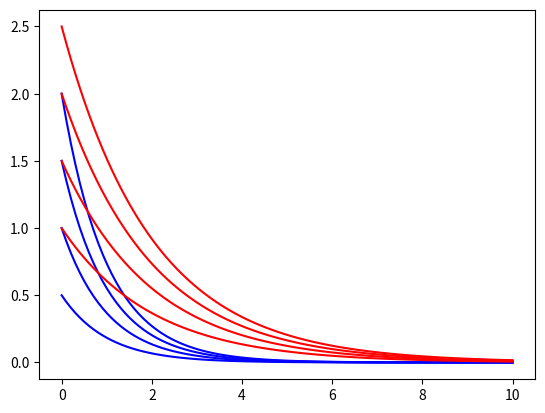

Python code for this plot:
from scipy.integrate import solve_ivp
import numpy as np

class ExponetialDecay():
    def __init__(self, a):
        self.a = a
    
    def __call__(self, t, u):
        #Returs the derivative of u(t)
        return -self.a * u

    def solve(self, u0, T, dt):
        t = (0, T)
        time = T/dt
        time = np.linspace(0, T, int(time))

        sol = solve_ivp(self.__call__, t, u0, t_eval=time)
        
        return sol.t, sol.y

if __name__ == "__main__":
    import matplotlib.pyplot as plt
    decay_model = ExponetialDecay(1)
    t, u = decay_model.solve([0.5, 1, 1.5, 2], 10, .1)
    for i in u:
        plt.plot(t, i, "b")
    
    decay_model = ExponetialDecay(0.5)
    t, u = decay_model.solve([1, 1.5, 2, 2.5], 10, .1)
    for i in u:
        plt.plot(t, i, "r")
    
    plt.show()